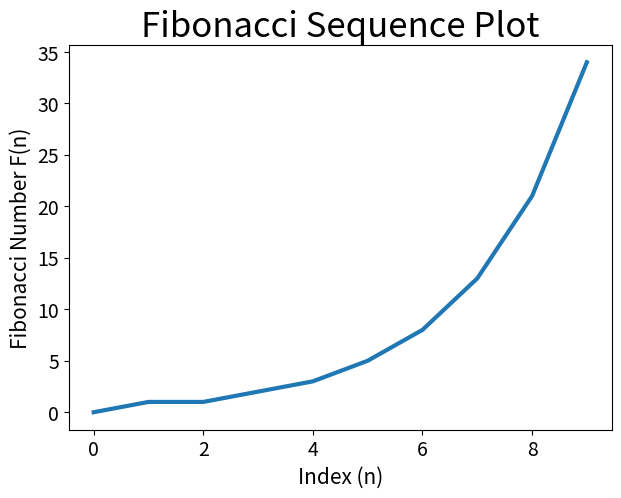

Python code for this plot:
from matplotlib import pyplot as plt

input_values = [0, 1, 2, 3, 4, 5, 6, 7, 8, 9]

fibonacci_sequence = [0, 1, 1, 2, 3, 5, 8, 13, 21, 34]

fig, ax = plt.subplots(figsize = (7, 5))

ax.plot(input_values, fibonacci_sequence, linewidth = 3)

ax.set_title('Fibonacci Sequence Plot', fontsize=25)
ax.set_xlabel('Index (n)', fontsize=15)
ax.set_ylabel('Fibonacci Number F(n)', fontsize=15)

ax.tick_params(labelsize=14)

plt.savefig('output.png', bbox_inches = 'tight')